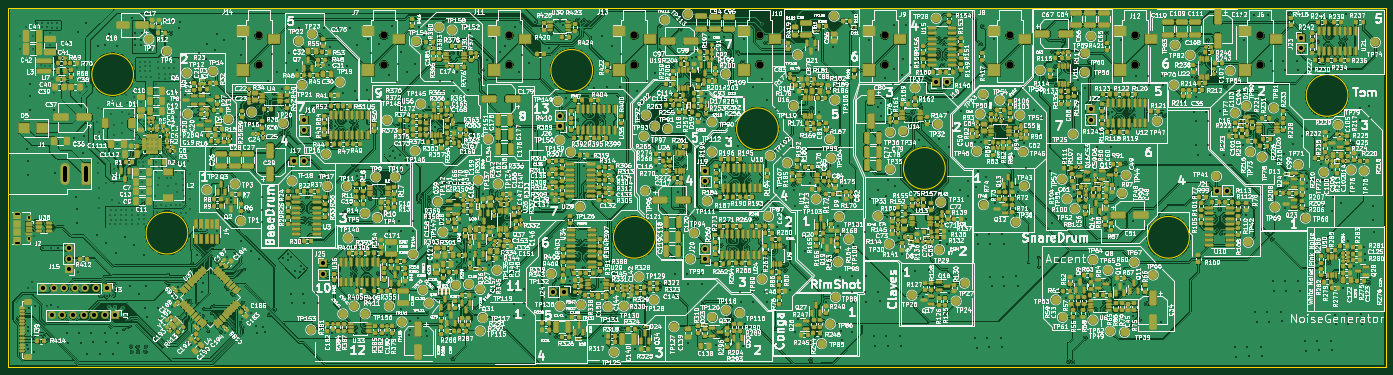
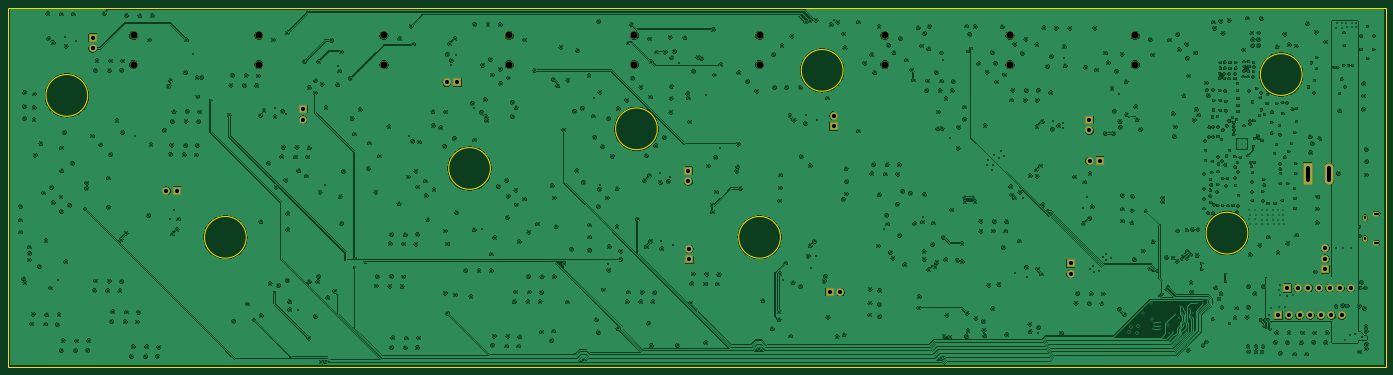
Circuit board: 11 layer files. Board 330.0 x 86.0 mm.
- bottom_copper: 3_12_2024_MainBoardMCUwInstruments-B_Cu.gbl (1915489 bytes)
- bottom_mask: 3_12_2024_MainBoardMCUwInstruments-B_Mask.gbs (3680 bytes)
- paste: 3_12_2024_MainBoardMCUwInstruments-B_Paste.gbp (534 bytes)
- bottom_silk: 3_12_2024_MainBoardMCUwInstruments-B_Silkscreen.gbo (3684 bytes)
- outline: 3_12_2024_MainBoardMCUwInstruments-Edge_Cuts.gm1 (1622 bytes)
- top_copper: 3_12_2024_MainBoardMCUwInstruments-F_Cu.gtl (3507272 bytes)
- top_mask: 3_12_2024_MainBoardMCUwInstruments-F_Mask.gts (212631 bytes)
- paste: 3_12_2024_MainBoardMCUwInstruments-F_Paste.gtp (66548 bytes)
- top_silk: 3_12_2024_MainBoardMCUwInstruments-F_Silkscreen.gto (1420262 bytes)
- drill: 3_12_2024_MainBoardMCUwInstruments-NPTH.drl (628 bytes)
- drill: 3_12_2024_MainBoardMCUwInstruments-PTH.drl (20977 bytes)

=== bottom_copper: 3_12_2024_MainBoardMCUwInstruments-B_Cu.gbl (1915489 bytes, source omitted) ===
=== bottom_mask: 3_12_2024_MainBoardMCUwInstruments-B_Mask.gbs (3680 bytes, source withheld) ===
=== paste: 3_12_2024_MainBoardMCUwInstruments-B_Paste.gbp ===
G04 #@! TF.GenerationSoftware,KiCad,Pcbnew,(6.0.10)*
G04 #@! TF.CreationDate,2024-12-09T21:13:33+01:00*
G04 #@! TF.ProjectId,3_12_2024_MainBoardMCUwInstruments,335f3132-5f32-4303-9234-5f4d61696e42,rev?*
G04 #@! TF.SameCoordinates,Original*
G04 #@! TF.FileFunction,Paste,Bot*
G04 #@! TF.FilePolarity,Positive*
%FSLAX46Y46*%
G04 Gerber Fmt 4.6, Leading zero omitted, Abs format (unit mm)*
G04 Created by KiCad (PCBNEW (6.0.10)) date 2024-12-09 21:13:33*
%MOMM*%
%LPD*%
G01*
G04 APERTURE LIST*
G04 APERTURE END LIST*
M02*

=== bottom_silk: 3_12_2024_MainBoardMCUwInstruments-B_Silkscreen.gbo (3684 bytes, source withheld) ===
=== outline: 3_12_2024_MainBoardMCUwInstruments-Edge_Cuts.gm1 ===
G04 #@! TF.GenerationSoftware,KiCad,Pcbnew,(6.0.10)*
G04 #@! TF.CreationDate,2024-12-09T21:13:39+01:00*
G04 #@! TF.ProjectId,3_12_2024_MainBoardMCUwInstruments,335f3132-5f32-4303-9234-5f4d61696e42,rev?*
G04 #@! TF.SameCoordinates,Original*
G04 #@! TF.FileFunction,Profile,NP*
%FSLAX46Y46*%
G04 Gerber Fmt 4.6, Leading zero omitted, Abs format (unit mm)*
G04 Created by KiCad (PCBNEW (6.0.10)) date 2024-12-09 21:13:39*
%MOMM*%
%LPD*%
G01*
G04 APERTURE LIST*
G04 #@! TA.AperFunction,Profile*
%ADD10C,0.100000*%
G04 #@! TD*
G04 #@! TA.AperFunction,Profile*
%ADD11C,0.120000*%
G04 #@! TD*
G04 APERTURE END LIST*
D10*
X186500000Y-142500000D02*
G75*
G03*
X186500000Y-142500000I-5000000J0D01*
G01*
X376500000Y-213500000D02*
X46500000Y-213500000D01*
X329500000Y-182500000D02*
G75*
G03*
X329500000Y-182500000I-5000000J0D01*
G01*
X271000000Y-166000000D02*
G75*
G03*
X271000000Y-166000000I-5000000J0D01*
G01*
X231000000Y-156500000D02*
G75*
G03*
X231000000Y-156500000I-5000000J0D01*
G01*
X89500000Y-181500000D02*
G75*
G03*
X89500000Y-181500000I-5000000J0D01*
G01*
X201500000Y-182500000D02*
G75*
G03*
X201500000Y-182500000I-5000000J0D01*
G01*
X46490000Y-176275000D02*
X46500000Y-213500000D01*
X367500000Y-148500000D02*
G75*
G03*
X367500000Y-148500000I-5000000J0D01*
G01*
X76500000Y-143500000D02*
G75*
G03*
X76500000Y-143500000I-5000000J0D01*
G01*
X46500000Y-127500000D02*
X46490000Y-158275000D01*
X46500000Y-127500000D02*
X376500000Y-127500000D01*
X376500000Y-213500000D02*
X376500000Y-127500000D01*
D11*
X46490000Y-158275000D02*
X46490000Y-176275000D01*
M02*

=== top_copper: 3_12_2024_MainBoardMCUwInstruments-F_Cu.gtl (3507272 bytes, source omitted) ===
=== top_mask: 3_12_2024_MainBoardMCUwInstruments-F_Mask.gts (212631 bytes, source omitted) ===
=== paste: 3_12_2024_MainBoardMCUwInstruments-F_Paste.gtp (66548 bytes, source omitted) ===
=== top_silk: 3_12_2024_MainBoardMCUwInstruments-F_Silkscreen.gto (1420262 bytes, source omitted) ===
=== drill: 3_12_2024_MainBoardMCUwInstruments-NPTH.drl ===
M48
; DRILL file {KiCad (6.0.10)} date Mon Dec  9 21:14:12 2024
; FORMAT={-:-/ absolute / metric / decimal}
; #@! TF.CreationDate,2024-12-09T21:14:12+01:00
; #@! TF.GenerationSoftware,Kicad,Pcbnew,(6.0.10)
; #@! TF.FileFunction,NonPlated,1,4,NPTH
FMAT,2
METRIC
; #@! TA.AperFunction,NonPlated,NPTH,ComponentDrill
T1C1.700
%
G90
G05
T1
X106.5Y-134.1
X106.5Y-141.1
X136.5Y-134.1
X136.5Y-141.1
X166.5Y-134.1
X166.5Y-141.1
X196.5Y-134.1
X196.5Y-141.1
X226.5Y-134.1
X226.5Y-141.1
X256.5Y-134.1
X256.5Y-141.1
X286.5Y-134.1
X286.5Y-141.1
X316.5Y-134.1
X316.5Y-141.1
X346.5Y-134.1
X346.5Y-141.1
T0
M30

=== drill: 3_12_2024_MainBoardMCUwInstruments-PTH.drl (20977 bytes, source omitted) ===
